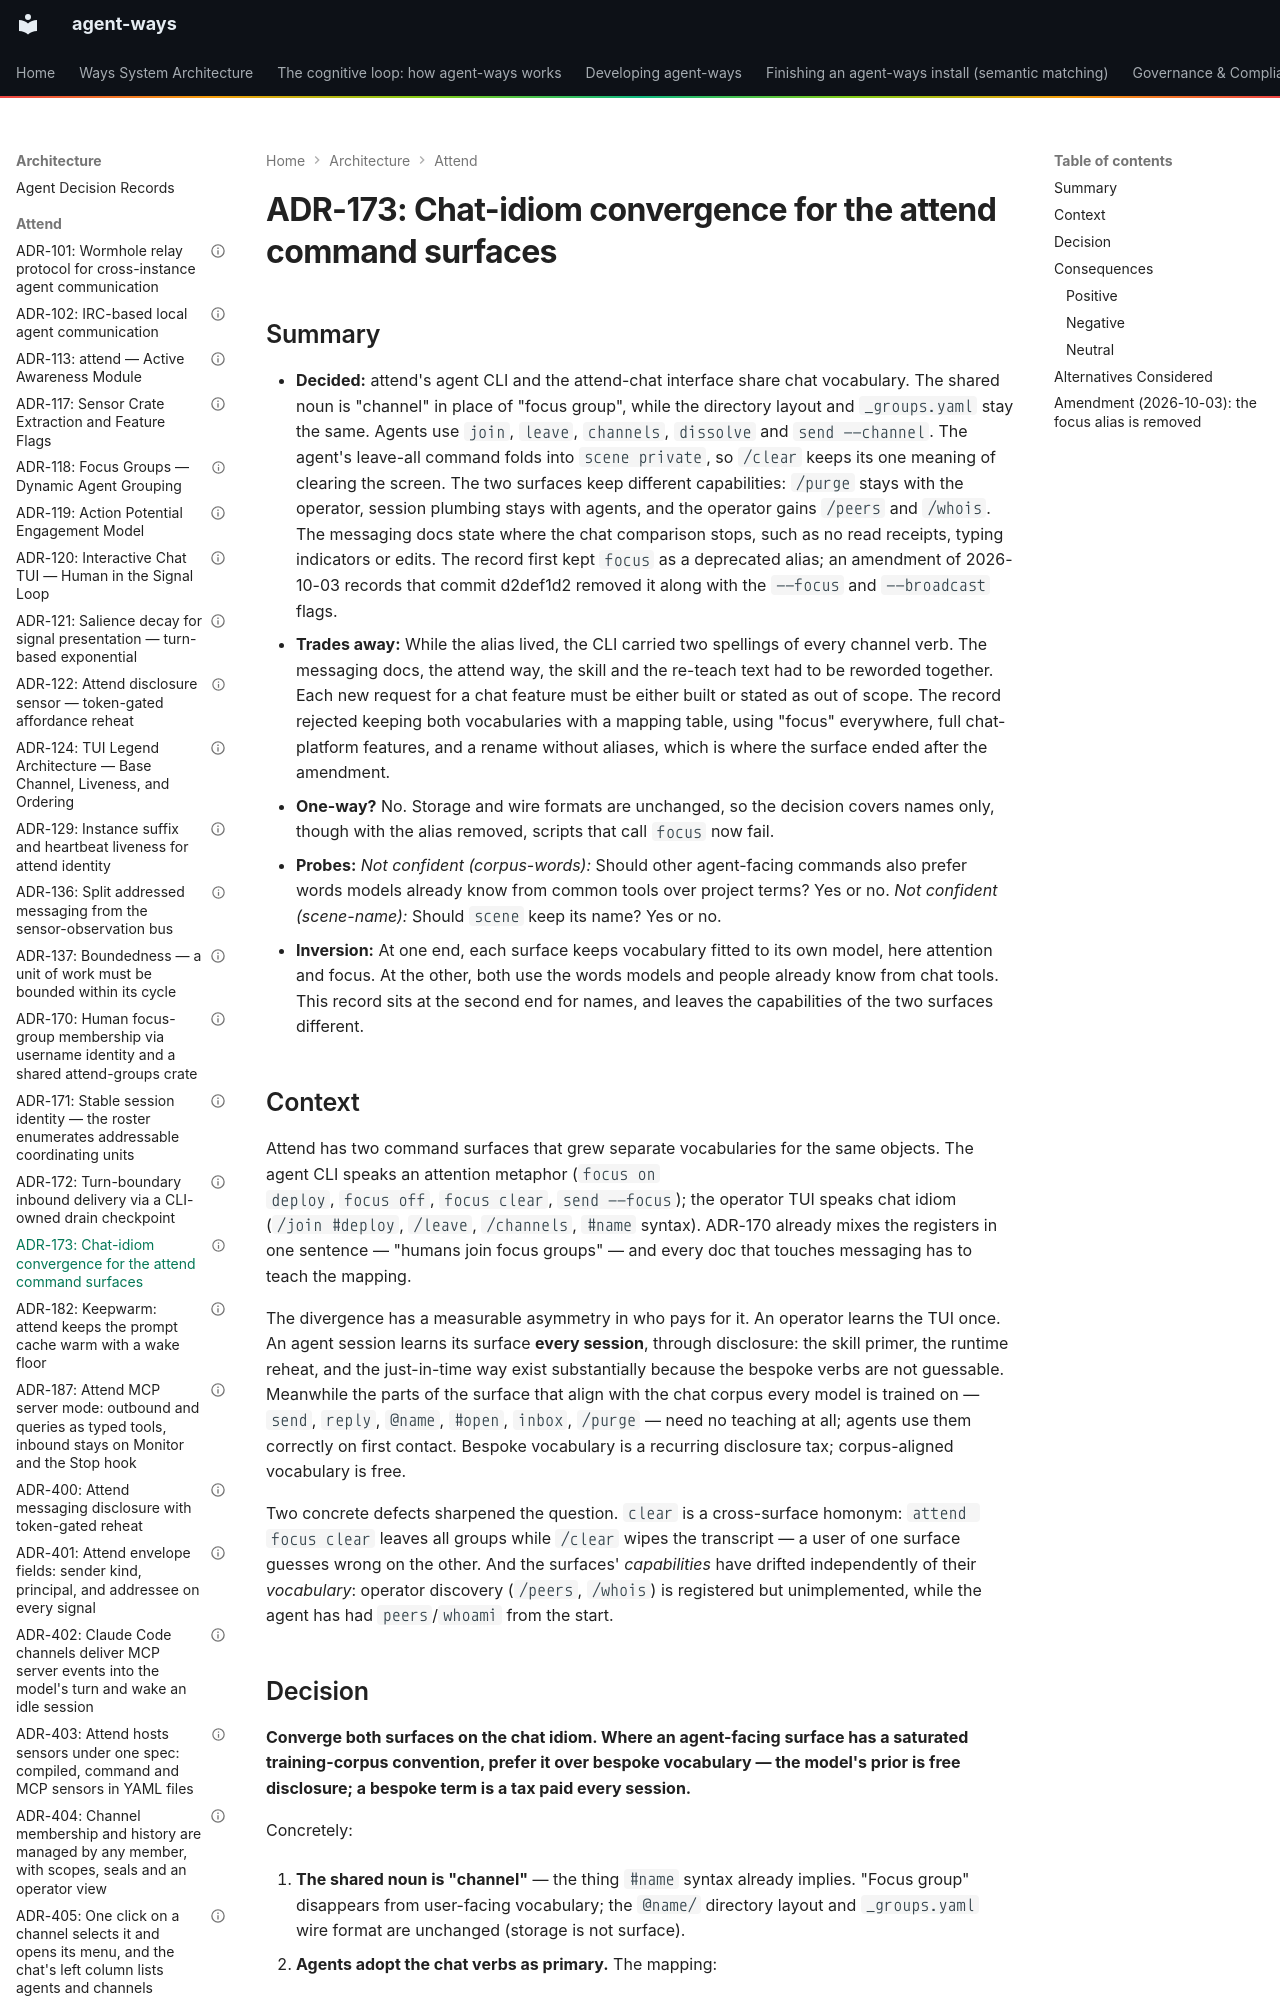

repository: aaronsb/agent-ways · page: architecture/attend/ADR-173-chat-idiom-convergence-for-the-attend-command-surfaces/index.html · generator: mkdocs

---
contract: adr/v1
kind: decision
verb: change
capability: attend
basis:
  - evidence: corpus-aligned verbs (send, reply, @name, inbox) are used correctly by agents on first contact while the bespoke focus verbs need disclosure every session; clear is a cross-surface homonym
  - precedent: ADR-124
  - precedent: ADR-170
agent:
  name: Claude
  model: unrecorded
status: accepted
date: 2026-07-22
deciders:
  - aaronsb
  - claude
related:
  - ADR-118
  - ADR-124
  - ADR-136
  - ADR-170
  - ADR-172
imported:
  from: docs/architecture/system/ADR-173-chat-idiom-convergence-for-the-attend-command-surfaces.md
  format: v0
  status: Accepted
---

# ADR-173: Chat-idiom convergence for the attend command surfaces
